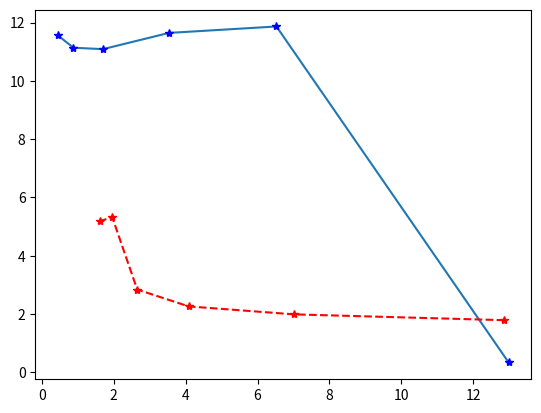

Reproduce this figure in Python.
import matplotlib.pyplot as plt
import numpy as np




x = [12.99, 6.527, 3.535, 1.699, 0.878, 0.441]
# y = [0.0447, 0.0733, 0.1098, 0.1990, 0.3912, 0.8104]
y = [0.3382, 11.8655, 11.6447, 11.0878, 11.1362, 11.5623]


x1= [12.8687,7.0218, 4.0854, 2.6516, 1.9586, 1.6124]
# y1= [0.2224, 0.3896, 0.5718, 0.9742, 3.2602, 3.2702]
y1=[1.7893, 1.9886, 2.2618, 2.8416, 5.3180, 5.1895]


plt.plot(x, y)
plt.plot(x, y, 'b*')
plt.plot(x1, y1, 'r--')
plt.plot(x1, y1, 'r*')
plt.show()